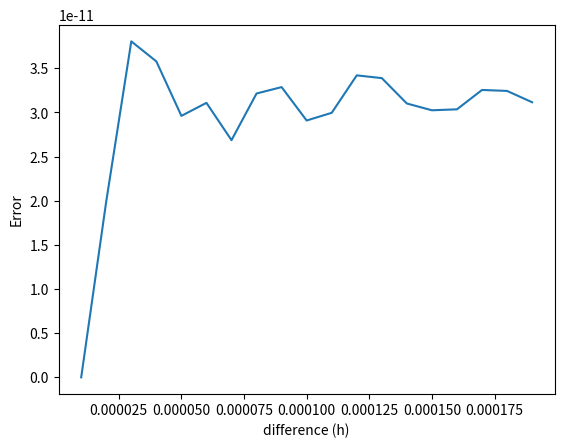

The script that saved this image:
import numpy as np
import matplotlib.pyplot as plt


f = lambda x,a,b: a + b*(x**2)

X = np.arange(0, 11, 1)
def derivative(f, a, b, h):
  g = lambda x, m, a, b : (m(x+h, a , b)-m(x, a, b))/h   
  return np.array([g(x,f, a, b) for x in X])

''' df/ dx = 2x ''' 
#take a, b = 1

derivs = [derivative(f, 1, 1, 0.000001*i) for i in range(20)]
deriv_exact = derivative(f, 1, 1, 0.0000001)
#differences
hs = [0.000001*i for i in range(20)]
#error
errors = [np.abs(np.mean((d - deriv_exact)/deriv_exact)) for d in derivs]
'''
plt.plot(hs, errors)
plt.xlabel("difference (h)")
plt.ylabel("Error")
'''
#Q2
def derivative_3(f, a, b , h): 
  g = lambda x, m, a, b : (m(x+h, a , b)-m(x-h, a, b))/(2*h)   
  return np.array([g(x,f, a, b) for x in X])

derivs_3 = [derivative_3(f, 1, 1, 0.00001*i) for i in range(20)]
deriv_exact_3 = derivative_3(f, 1, 1, 0.00001)
#differences
hs = [0.00001*i for i in range(20)]
#error
errors_3 = [np.abs(np.mean(d - deriv_exact_3)/np.mean(deriv_exact_3)) for d in derivs_3]


plt.plot(hs, errors_3)
plt.xlabel("difference (h)")
plt.ylabel("Error")
plt.show()

#This is negligible


